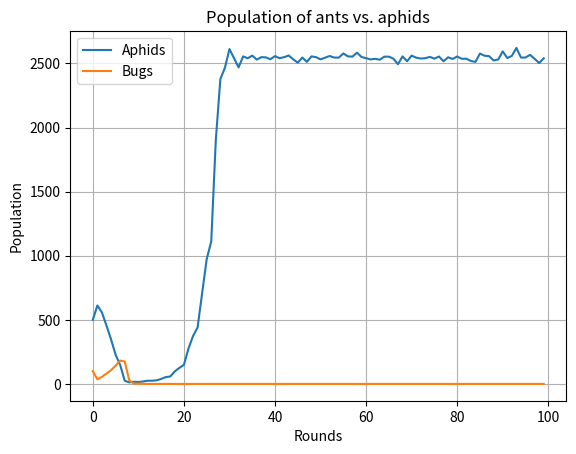

Recreate this plot in Python.
from typing import Dict, TypedDict, List, Tuple, Union
import random
import math

import numpy as np
import matplotlib.pyplot as plt

# Bugs' ability to survive will be determined by 3 factors. Their resistance to heat, their speed, and their camoflage. Bugs eat Aphids.

# Aphids don't need to consume but live much shorter lives than bugs. They reproduce faster.

# As aphids grow, they are contained by the space they're in

# As bugs grow, the prey supply dwindles

# Environment becomes hotter over time and bugs need to adapt

# Natural selection at work!

# Object definitions


class Creature():
    age: int = 0

    def __init__(self, speed: int):
        self.id = random.randint(0, 999999)
        self.age: int = 0
        self.speed = speed


class Bug(Creature):

    def __init__(self, heat_resistance: int, speed: int, camoflage: int):
        super().__init__(speed)
        self.heat_resistance = heat_resistance
        self.camoflage = camoflage

    def reproduce(self, environment: TypedDict):
        childspeed = self.speed + random.randint(-2, 2)
        childheatresist = self.heat_resistance + random.randint(-2, 2)
        childcamoflage = self.camoflage + random.randint(-2, 2)

        if random.randint(0, 100) > 75:  # chance to reproduce more than once
            environment["bugs"].append(Bug(heat_resistance=childheatresist,
                                           speed=childspeed,
                                           camoflage=childcamoflage))

        # chance to reproduce more than once
        if random.randint(0, 100) > 90:
            environment["bugs"].append(Bug(heat_resistance=childheatresist,
                                           speed=childspeed,
                                           camoflage=childcamoflage))

        if len(environment["aphids"]) > 0.9*(environment["aphid_space"]):
            environment["bugs"].append(Bug(heat_resistance=childheatresist,
                                           speed=childspeed,
                                           camoflage=childcamoflage))

        # print("The bug reproduces!")

    def survival_test(self, environment: TypedDict) -> Tuple[bool, str]:
        if bug.heat_resistance < environment["heat"]:
            return (False, "heat_resistance")

        return (True, "")

    def hunt(self, environment: TypedDict) -> bool:
        potential_prey: List[Aphid] = list(filter(lambda aphid: (aphid.speed < self.speed) and (
            aphid.awareness < self.camoflage), environment["aphids"]))

        if len(potential_prey) > 0:
            num_to_eat = math.ceil(len(potential_prey) / (len(environment["bugs"])*1.2) + (
                0.8 if len(environment["aphids"]) > 1.5*len(environment["bugs"]) else 0.4))
            preys = potential_prey[0:num_to_eat]
            for prey in preys:
                delete_creature(prey.id, "aphids", environment)

            return True
        else:
            # print("The bug starved!")
            return False


class Aphid(Creature):
    def __init__(self, awareness: int, speed: int):
        super().__init__(speed)
        self.awareness = awareness

    def reproduce(self, environment: TypedDict):
        childspeed = self.speed + random.randint(-2, 2)
        childawareness = self.awareness + random.randint(-2, 2)

        e_s_ratio: float = len(environment["aphids"])/environment["aphid_space"]

        if e_s_ratio > 1:
            if random.random() < e_s_ratio - 1:
                delete_creature(self.id, "aphids", environment)
                return False

        if random.randint(0, 100) > 67:
            environment["aphids"].append(Aphid(speed=childspeed,
                                               awareness=childawareness))

        if random.randint(0, 100) > 90:
            environment["aphids"].append(Aphid(speed=childspeed,
                                               awareness=childawareness))


class Environment(TypedDict):
    bugs: List[Bug]
    aphids: List[Aphid]
    heat: int
    prey_speed: int
    prey_awareness: int
    aphid_space: int

# Functions


def make_random_critters(n: int, critter: str) -> List[Union[Bug, Aphid]]:
    creatures: Union[List[Bug], List[Aphid]] = []

    for i in range(n):
        if critter == "bugs":
            creatures.append(Bug(heat_resistance=random.randint(0, 16),
                                 speed=random.randint(0, 16),
                                 camoflage=random.randint(0, 16)))
        if critter == "aphids":
            creatures.append(Aphid(speed=random.randint(0, 9),
                                   awareness=random.randint(0, 9)))

    return creatures


def delete_creature(id: int, critter: str, environment: TypedDict):
    environment[critter] = list(filter(lambda creature: creature.id != id, environment[critter]))


# Main loop

if __name__ == "__main__":
    environment = {
        "bugs": make_random_critters(100, "bugs"),
        "aphids": make_random_critters(500, "aphids"),
        "heat": 9,
        "aphid_space": 2000,
    }

    MAX_TIME = 100

    time_array = np.arange(0, MAX_TIME, step=1)
    aphid_array = np.zeros(MAX_TIME)
    bug_array = np.zeros(MAX_TIME)

    i = 0
    while(i < MAX_TIME):
        aphid_array[i] = len(environment["aphids"])
        bug_array[i] = len(environment["bugs"])

        if i % 5 == 0:
            environment["heat"] += 1

        print(f"Round {i}")
        print(f"There are {len(environment['bugs'])} bugs")
        print(f"There are {len(environment['aphids'])} aphids")
        for bug in environment["bugs"]:
            if bug.age >= 10:  # creatures die when they get too old
                delete_creature(bug.id, "bugs", environment)
                continue

            survival_test_results = bug.survival_test(environment)
            if survival_test_results[0]:
                # Bug dies permanently if it can't consume because there are too many bugs
                consumes: bool = bug.hunt(environment)

                if consumes:
                    bug.reproduce(environment)
                    bug.age += 1
                else:
                    delete_creature(bug.id, "bugs", environment)

            else:
                reason: str = survival_test_results[1]
                # print(f"death due to insufficient {reason}, try again mr. bug")
                delete_creature(bug.id, "bugs", environment)

        for aphid in environment["aphids"]:
            if aphid.age >= 5:
                delete_creature(aphid.id, "aphids", environment)
                continue

            aphid.reproduce(environment)
            aphid.age += 1

        i += 1
        print("\n")

    # Plot

    plt.figure()
    plt.grid()
    plt.title("Population of ants vs. aphids")
    plt.xlabel("Rounds")
    plt.ylabel("Population")
    plt.plot(time_array, aphid_array, label="Aphids")
    plt.plot(time_array, bug_array, label="Bugs")
    plt.legend()
    plt.show()
